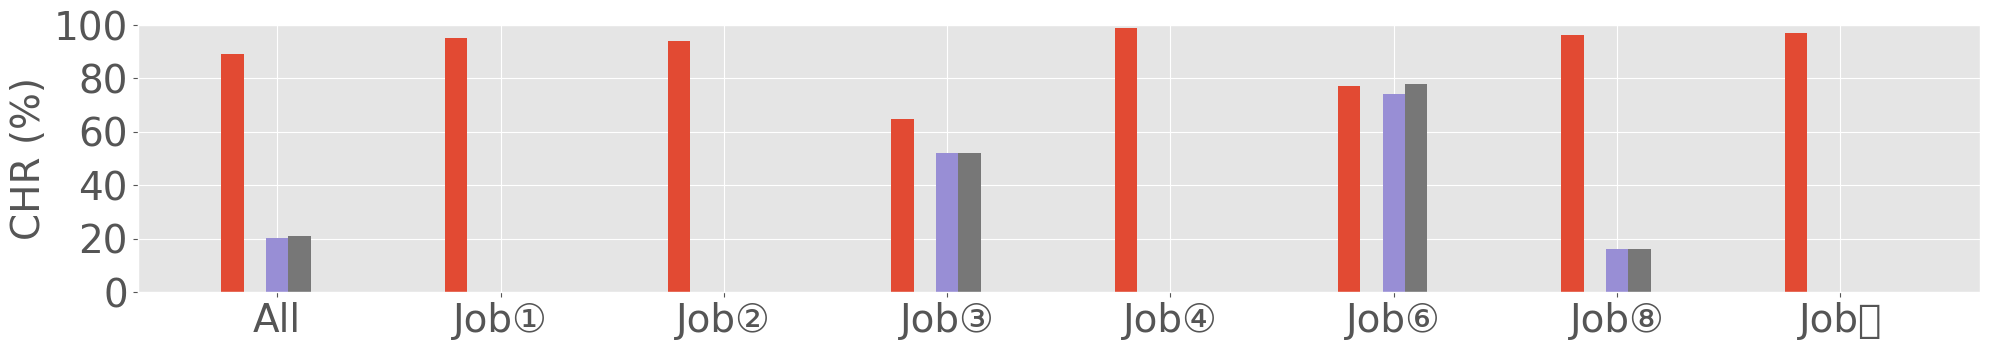

This figure's Python source:
import matplotlib.pyplot as plt
import numpy as np

# 数据
# categories = ['Overall', 'ImageNet', 'MITPlaces', 'OPT Loading', 'AudioMNIST', 'FashionProduct', 'AirQuality', 'ICOADS']
categories = ['All', 'Job\u2460', 'Job\u2461', 'Job\u2462', 'Job\u2463', 'Job\u2465', 'Job\u2467', 'Job\u246A',  ]
athena = np.array([95.2, 94.1, 65, 99, 77.3, 96.2, 97.1,  ])
no = np.array([0, 0, 0, 0, 0, 0, 0])
stride = np.array([0, 0, 52, 0, 74.3, 16.1, 0,  ])
juicefs = np.array([0, 0, 52, 0, 78.1, 16.1, 0,  ])
context = np.array([0, 0, 0, 0, 0, 0, 0])  # 添加context数据

# 计算各方法的均值
no_mean = np.mean(no)
stride_mean = np.mean(stride)
juicefs_mean = np.mean(juicefs)
context_mean = np.mean(context)  # 计算context均值
athena_mean = np.mean(athena)

# 打印juicefs和athena的均值
print(juicefs_mean)
print(athena_mean)

# 将均值作为第一项加入
no = np.insert(no, 0, no_mean)
stride = np.insert(stride, 0, stride_mean)
juicefs = np.insert(juicefs, 0, juicefs_mean)
context = np.insert(context, 0, context_mean)  # 插入context均值
athena = np.insert(athena, 0, athena_mean)

bar_width = 0.1  # 调整条形宽度，增加一个条形
index = np.arange(len(categories))  # 分类标签位置

fontsize = 28
legend_fontsize = 19
bar_width = 0.1  # 调整条形宽度以适应更多条形
index = np.arange(len(categories))  # 分类标签位置
# figsize = (12, 4)
figsize = (20, 4)

plt.style.use("ggplot")
plt.rcParams['font.family'] = 'Arial Unicode MS'
fig, ax = plt.subplots(figsize=figsize)  # 调整图表宽度以适应新列


# 按照顺序绘制条形图，顺序：Athena, No-Prefetch, Stride, Juicefs, Context
bar1 = ax.bar(index - 2 * bar_width, athena, bar_width, label='Athena')
bar2 = ax.bar(index - bar_width, no, bar_width, label='No-Prefetch')
bar3 = ax.bar(index, stride, bar_width, label='Stride')
bar4 = ax.bar(index + bar_width, juicefs, bar_width, label='Juicefs')
bar5 = ax.bar(index + 2 * bar_width, context, bar_width, label='SFP')

# 添加标签、标题和自定义x轴刻度标签
ax.set_ylabel('CHR (%)', fontsize=fontsize)
ax.set_xticks(index)
ax.set_xticklabels(categories, fontsize=fontsize, rotation=0)  # 调整为25度以便更好地显示标签
yticks = [int(i) for i in ax.get_yticks() if i <= 100]
ax.set_ylim(0, 100)
ax.set_yticks(yticks)
ax.set_yticklabels(yticks, fontsize=fontsize)

# 设置图例
handles, labels = ax.get_legend_handles_labels()
# fig.legend(handles, labels, loc='upper center', bbox_to_anchor=(0.5, 1.),
#            ncol=6, fontsize=legend_fontsize, frameon=False)

# 显示图形并保存为白色背景的图片
plt.tight_layout(rect=(0, 0, 1, 0.9))
plt.savefig('chr.pdf', facecolor='white', bbox_inches='tight')
plt.show()

athena_all = athena[0]
print(athena_all)
juicefs_all = juicefs[0]
print(juicefs_all)
increase = athena_all - juicefs_all
print(f"Athena 相对于 Uniform 在 'All' 上的增加量: {increase}%")
